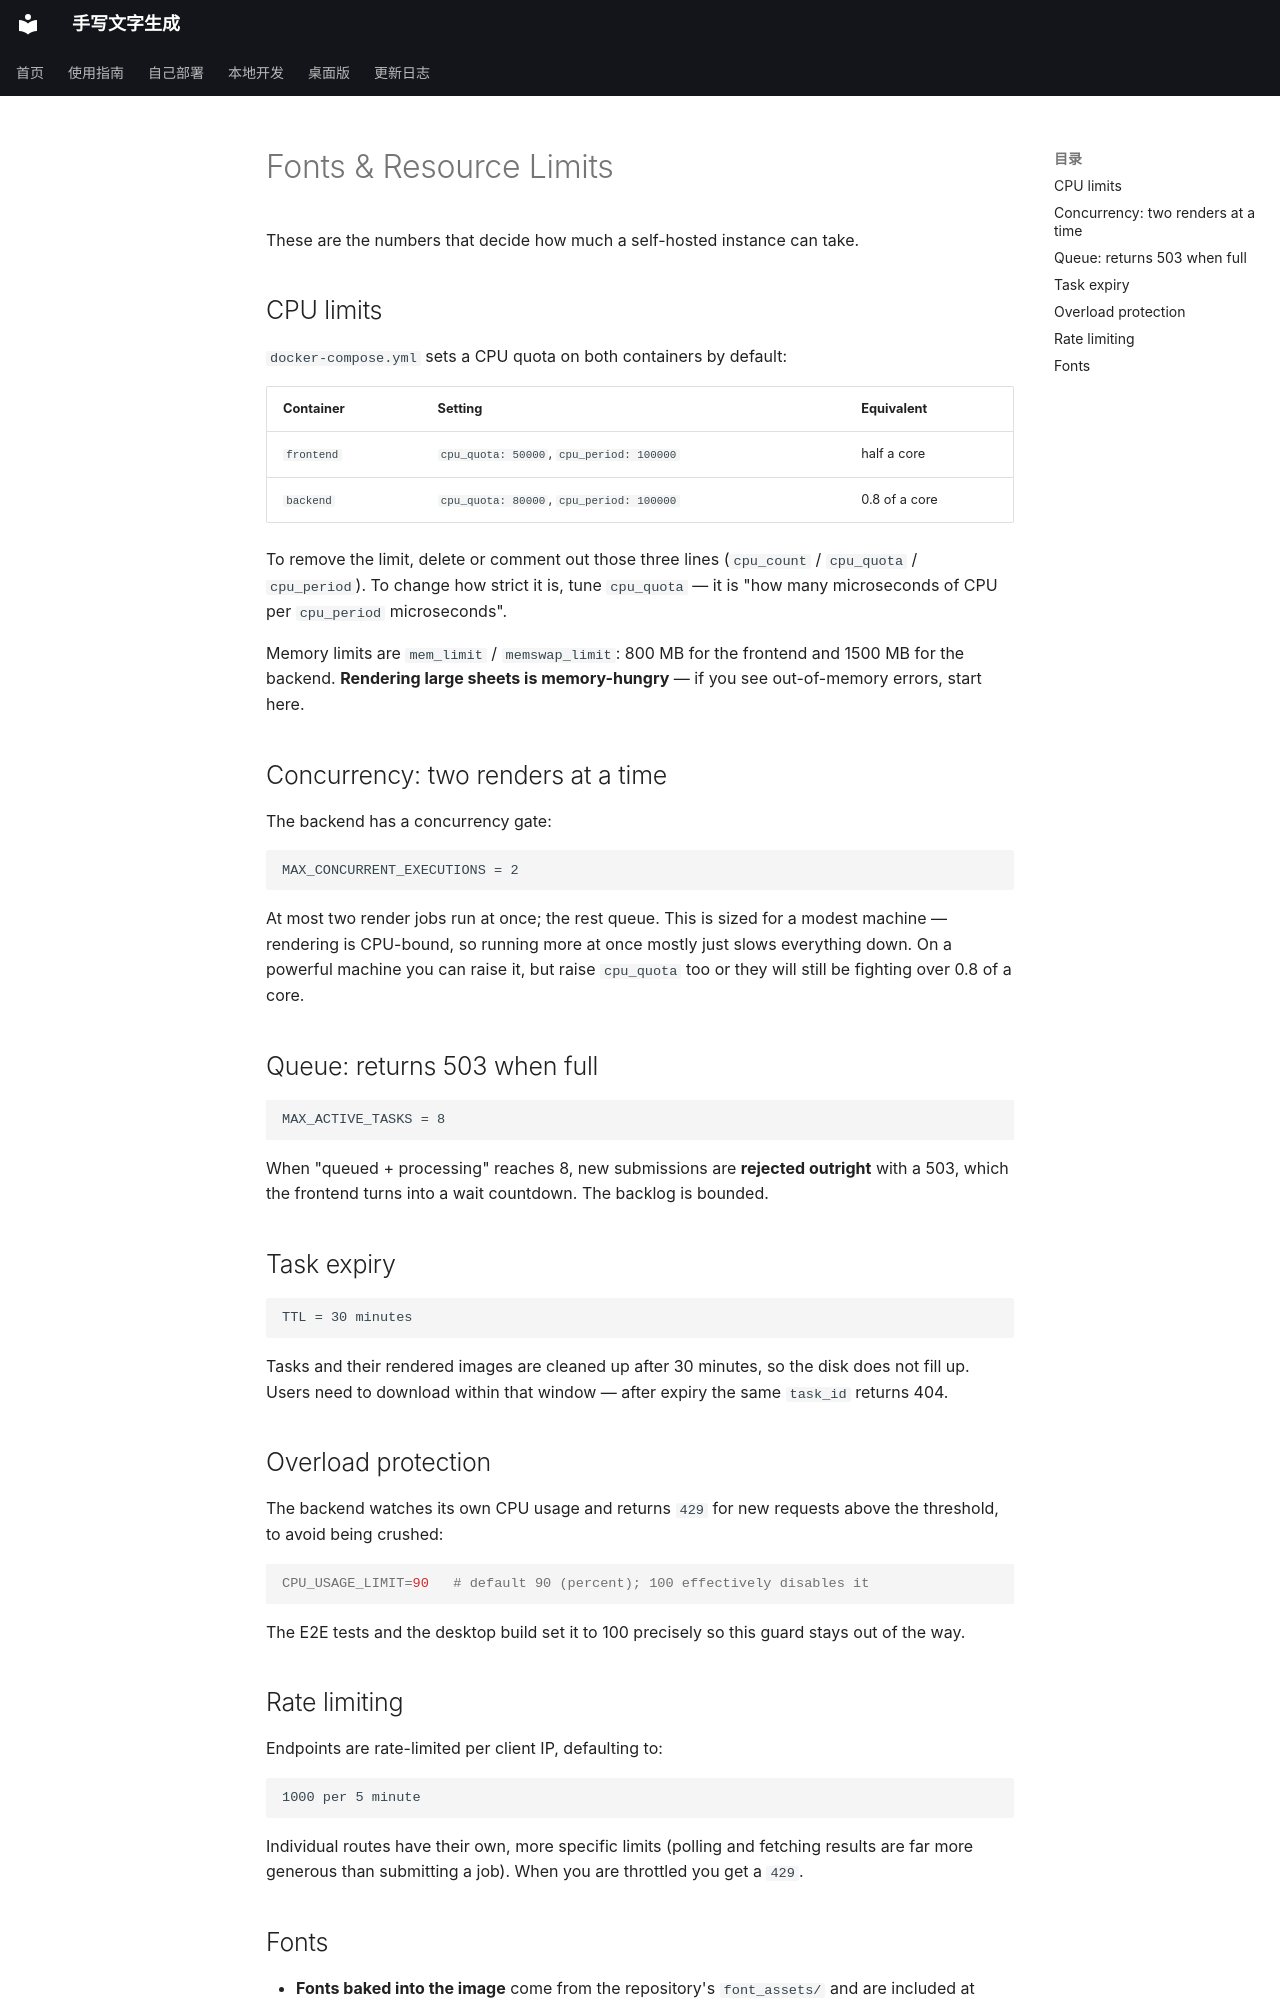

repository: 14790897/handwriting-web · page: en/self-hosting/fonts-and-limits/index.html · generator: mkdocs

# Fonts & Resource Limits

These are the numbers that decide how much a self-hosted instance can take.

## CPU limits

`docker-compose.yml` sets a CPU quota on both containers by default:

| Container | Setting | Equivalent |
|---|---|---|
| `frontend` | `cpu_quota: 50000`, `cpu_period: 100000` | half a core |
| `backend` | `cpu_quota: 80000`, `cpu_period: 100000` | 0.8 of a core |

To remove the limit, delete or comment out those three lines (`cpu_count` / `cpu_quota` /
`cpu_period`). To change how strict it is, tune `cpu_quota` — it is "how many microseconds of CPU
per `cpu_period` microseconds".

Memory limits are `mem_limit` / `memswap_limit`: 800 MB for the frontend and 1500 MB for the backend.
**Rendering large sheets is memory-hungry** — if you see out-of-memory errors, start here.

## Concurrency: two renders at a time

The backend has a concurrency gate:

```
MAX_CONCURRENT_EXECUTIONS = 2
```

At most two render jobs run at once; the rest queue. This is sized for a modest machine — rendering
is CPU-bound, so running more at once mostly just slows everything down. On a powerful machine you can
raise it, but raise `cpu_quota` too or they will still be fighting over 0.8 of a core.

## Queue: returns 503 when full

```
MAX_ACTIVE_TASKS = 8
```

When "queued + processing" reaches 8, new submissions are **rejected outright** with a 503, which the
frontend turns into a wait countdown. The backlog is bounded.

## Task expiry

```
TTL = 30 minutes
```

Tasks and their rendered images are cleaned up after 30 minutes, so the disk does not fill up.
Users need to download within that window — after expiry the same `task_id` returns 404.

## Overload protection

The backend watches its own CPU usage and returns `429` for new requests above the threshold, to avoid
being crushed:

```shell
CPU_USAGE_LIMIT=90   # default 90 (percent); 100 effectively disables it
```

The E2E tests and the desktop build set it to 100 precisely so this guard stays out of the way.

## Rate limiting

Endpoints are rate-limited per client IP, defaulting to:

```
1000 per 5 minute
```

Individual routes have their own, more specific limits (polling and fetching results are far more
generous than submitting a job). When you are throttled you get a `429`.
